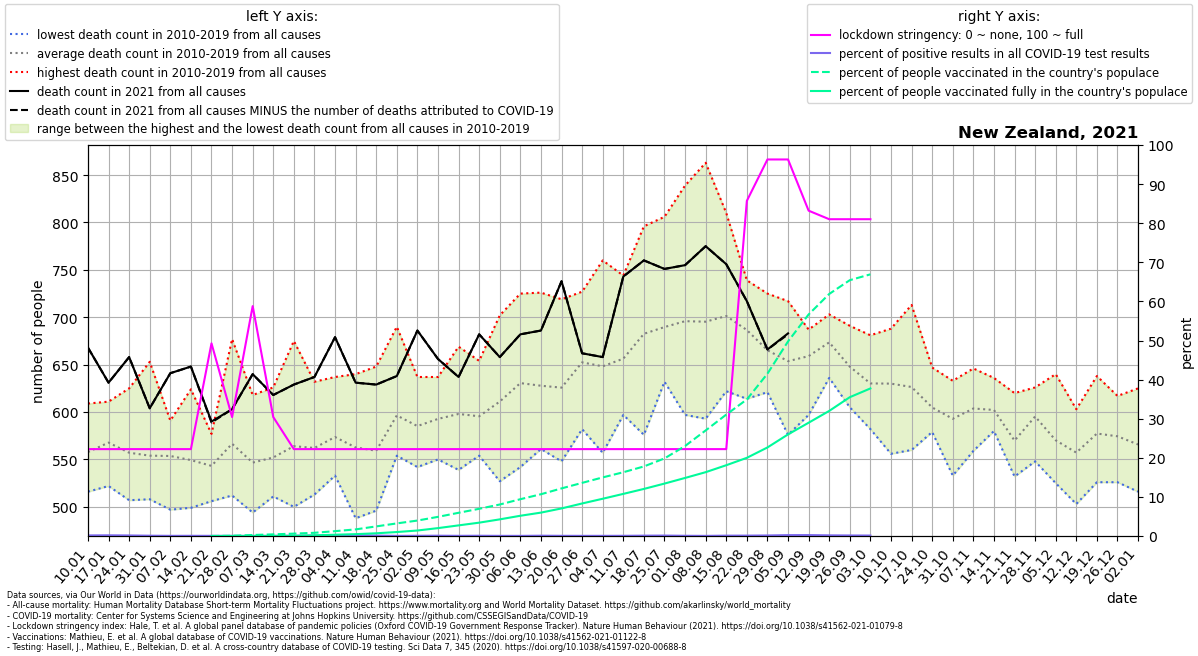

Values plotted in this chart, from the file beside it:
location, date, time, time_unit, deaths_2010_all_ages, deaths_2011_all_ages, deaths_2012_all_ages, deaths_2013_all_ages, deaths_2014_all_ages, deaths_2015_all_ages, deaths_2016_all_ages, deaths_2017_all_ages, deaths_2018_all_ages, deaths_2019_all_ages, deaths_2020_all_ages, deaths_2021_all_ages, new_deaths, new_cases_smoothed, new_tests_smoothed, stringency_index, people_vaccinated, people_fully_vaccinated, population, positive_test_percent
New Zealand, 2021-01-10, 1, weekly, , 564.0, 516.0, 568.0, 525.0, 564.0, 564.0, 528.0, 582.0, 609.0, 591.0, 668.0, 0.0, 4.633, 3082, 22.22, , , 4860642, 0.1503
New Zealand, 2021-01-17, 2, weekly, , 543.0, 544.0, 561.0, 522.0, 566.0, 558.0, 601.0, 611.0, 604.0, 581.0, 631.0, 0.0, 6.347, 3639, 22.22, , , 4860642, 0.1744
New Zealand, 2021-01-24, 3, weekly, , 507.0, 532.0, 558.0, 545.0, 595.0, 519.0, 557.0, 576.0, 625.0, 641.0, 658.0, 0.0, 4.714, 3416, 22.22, , , 4860642, 0.138
New Zealand, 2021-01-31, 4, weekly, , 516.0, 508.0, 520.0, 520.0, 531.0, 541.0, 608.0, 653.0, 589.0, 609.0, 604.0, 0.0, 3.694, 4947, 22.22, , , 4860642, 0.07466
New Zealand, 2021-02-07, 5, weekly, , 585.0, 520.0, 516.0, 497.0, 587.0, 552.0, 591.0, 591.0, 544.0, 615.0, 641.0, 0.0, 2, 5097, 22.22, , , 4860642, 0.03924
New Zealand, 2021-02-14, 6, weekly, , 560.0, 499.0, 508.0, 542.0, 567.0, 523.0, 564.0, 624.0, 557.0, 588.0, 648.0, 0.0, 1.878, 3956, 22.22, , , 4860642, 0.04746
New Zealand, 2021-02-21, 7, weekly, , 533.0, 520.0, 506.0, 565.0, 577.0, 517.0, 571.0, 542.0, 558.0, 618.0, 590.0, 1.0, 2.776, 7293, 49.27, 95.0, 1.0, 4860642, 0.03806
New Zealand, 2021-02-28, 8, weekly, , 677.0, 520.0, 512.0, 546.0, 542.0, 568.0, 580.0, 583.0, 571.0, 622.0, 603.0, 0.0, 3.408, 8369, 30.42, 3327, 1.0, 4860642, 0.04072
New Zealand, 2021-03-07, 9, weekly, , 513.0, 494.0, 499.0, 532.0, 586.0, 534.0, 572.0, 572.0, 618.0, 595.0, 640.0, 0.0, 3.122, 9126, 58.8, 12545, 1.286, 4860642, 0.03421
New Zealand, 2021-03-14, 10, weekly, , 523.0, 519.0, 511.0, 528.0, 550.0, 511.0, 599.0, 602.0, 626.0, 611.0, 618.0, 0.0, 3.694, 7604, 30.42, 20363, 6.571, 4860642, 0.04858
New Zealand, 2021-03-21, 11, weekly, , 553.0, 500.0, 530.0, 553.0, 552.0, 525.0, 571.0, 617.0, 675.0, 601.0, 629.0, 0.0, 3.592, 4877, 22.22, 29510, 1649, 4860642, 0.07365
New Zealand, 2021-03-28, 12, weekly, , 523.0, 546.0, 565.0, 513.0, 567.0, 515.0, 593.0, 605.0, 632.0, 619.0, 637.0, 0.0, 4.898, 4676, 22.22, 39829, 8537, 4860642, 0.1048
New Zealand, 2021-04-04, 13, weekly, , 565.0, 543.0, 553.0, 533.0, 575.0, 590.0, 596.0, 571.0, 637.0, 613.0, 679.0, 0.0, 3.265, 4709, 22.22, 60233, 15912, 4860642, 0.06933
New Zealand, 2021-04-11, 14, weekly, , 572.0, 488.0, 533.0, 515.0, 586.0, 551.0, 596.0, 583.0, 640.0, 628.0, 631.0, 0.0, 8.082, 3810, 22.22, 82158, 22863, 4860642, 0.2121
New Zealand, 2021-04-18, 15, weekly, , 519.0, 532.0, 561.0, 496.0, 565.0, 546.0, 570.0, 596.0, 648.0, 651.0, 629.0, 0.0, 4.918, 4379, 22.22, 119266, 33745, 4860642, 0.1123
New Zealand, 2021-04-25, 16, weekly, , 569.0, 556.0, 560.0, 603.0, 554.0, 581.0, 592.0, 663.0, 690.0, 664.0, 638.0, 0.0, 1.184, 4191, 22.22, 156568, 49313, 4860642, 0.02825
New Zealand, 2021-05-02, 17, weekly, , 564.0, 565.0, 568.0, 542.0, 576.0, 554.0, 629.0, 632.0, 637.0, 631.0, 686.0, 0.0, 2.02, 3751, 22.22, 191975, 68224, 4860642, 0.05386
New Zealand, 2021-05-09, 18, weekly, , 602.0, 577.0, 551.0, 550.0, 579.0, 599.0, 632.0, 608.0, 637.0, 561.0, 656.0, 0.0, 2.898, 3994, 22.22, 237994, 98041, 4860642, 0.07256
New Zealand, 2021-05-16, 19, weekly, , 566.0, 562.0, 539.0, 557.0, 620.0, 620.0, 626.0, 623.0, 669.0, 629.0, 637.0, 0.0, 1.612, 3846, 22.22, 288488, 131959, 4860642, 0.04191
New Zealand, 2021-05-23, 20, weekly, , 554.0, 561.0, 565.0, 618.0, 583.0, 575.0, 620.0, 654.0, 630.0, 617.0, 682.0, 0.0, 2.347, 3722, 22.22, 338170, 165875, 4860642, 0.06306
New Zealand, 2021-05-30, 21, weekly, , 575.0, 527.0, 579.0, 637.0, 565.0, 598.0, 679.0, 638.0, 702.0, 608.0, 658.0, 0.0, 1.367, 3897, 22.22, 391564, 206799, 4860642, 0.03509
New Zealand, 2021-06-06, 22, weekly, , 542.0, 605.0, 571.0, 656.0, 593.0, 594.0, 682.0, 707.0, 725.0, 602.0, 682.0, 0.0, 1.388, 4563, 22.22, 457330, 251606, 4860642, 0.03041
New Zealand, 2021-06-13, 23, weekly, , 562.0, 561.0, 572.0, 607.0, 632.0, 677.0, 660.0, 653.0, 726.0, 623.0, 686.0, 0.0, 2.959, 3916, 22.22, 519148, 290730, 4860642, 0.07557
New Zealand, 2021-06-20, 24, weekly, , 579.0, 594.0, 548.0, 578.0, 626.0, 608.0, 719.0, 679.0, 701.0, 643.0, 738.0, 0.0, 1.898, 4167, 22.22, 591770, 342765, 4860642, 0.04555
New Zealand, 2021-06-27, 25, weekly, , 582.0, 634.0, 627.0, 625.0, 640.0, 633.0, 727.0, 684.0, 720.0, 641.0, 662.0, 0.0, 1.796, 4946, 22.22, 660469, 404399, 4860642, 0.03631
New Zealand, 2021-07-04, 26, weekly, , 601.0, 643.0, 557.0, 653.0, 625.0, 627.0, 695.0, 673.0, 760.0, 620.0, 658.0, 0.0, 2.673, 7041, 22.22, 728378, 463146, 4860642, 0.03797
New Zealand, 2021-07-11, 27, weekly, , 597.0, 631.0, 611.0, 658.0, 646.0, 633.0, 737.0, 650.0, 744.0, 618.0, 743.0, 0.0, 2.694, 5691, 22.22, 792497, 523523, 4860642, 0.04734
New Zealand, 2021-07-18, 28, weekly, , 576.0, 717.0, 653.0, 678.0, 669.0, 687.0, 700.0, 667.0, 796.0, 616.0, 760.0, 0.0, 5.245, 6103, 22.22, 864788, 585248, 4860642, 0.08595
New Zealand, 2021-07-25, 29, weekly, , 637.0, 696.0, 642.0, 632.0, 680.0, 667.0, 806.0, 711.0, 736.0, 693.0, 751.0, 0.0, 6.388, 5950, 22.22, 964351, 651706, 4860642, 0.1074
New Zealand, 2021-08-01, 30, weekly, , 666.0, 654.0, 597.0, 699.0, 710.0, 656.0, 839.0, 714.0, 728.0, 683.0, 755.0, 0.0, 3.347, 6254, 22.22, 1118615, 721714, 4860642, 0.05352
New Zealand, 2021-08-08, 31, weekly, , 667.0, 661.0, 593.0, 680.0, 727.0, 651.0, 863.0, 683.0, 733.0, 675.0, 775.0, 0.0, 1.796, 6148, 22.22, 1312431, 793452, 4860642, 0.02921
New Zealand, 2021-08-15, 32, weekly, , 622.0, 682.0, 644.0, 684.0, 719.0, 698.0, 810.0, 697.0, 756.0, 643.0, 756.0, 0.0, 4.49, 5116, 22.22, 1509289, 879837, 4860642, 0.08776
New Zealand, 2021-08-22, 33, weekly, , 689.0, 623.0, 614.0, 669.0, 723.0, 710.0, 739.0, 720.0, 692.0, 634.0, 717.0, 0.0, 8.898, 9123, 85.72, 1697466, 971781, 4860642, 0.09754
New Zealand, 2021-08-29, 34, weekly, , 639.0, 644.0, 621.0, 651.0, 663.0, 665.0, 709.0, 725.0, 670.0, 655.0, 666.0, 0.0, 47.22, 34690, 96.3, 2017840, 1100673, 4860642, 0.1361
New Zealand, 2021-09-05, 35, weekly, , 624.0, 620.0, 576.0, 625.0, 672.0, 644.0, 717.0, 707.0, 698.0, 601.0, 683.0, 1.0, 53.63, 24251, 96.3, 2418723, 1262909, 4860642, 0.2212
New Zealand, 2021-09-12, 36, weekly, , 684.0, 656.0, 597.0, 678.0, 666.0, 616.0, 687.0, 682.0, 665.0, 630.0, , 0.0, 27.29, 11729, 83.2, 2754185, 1408263, 4860642, 0.2326
New Zealand, 2021-09-19, 37, weekly, , 643.0, 636.0, 664.0, 703.0, 665.0, 681.0, 699.0, 674.0, 697.0, 624.0, , 0.0, 21.08, 12858, 81.02, 3008855, 1554985, 4860642, 0.164
New Zealand, 2021-09-26, 38, weekly, , 622.0, 606.0, 635.0, 605.0, 686.0, 653.0, 665.0, 691.0, 668.0, 605.0, , 0.0, 18.2, 13510, 81.02, 3180314, 1725660, 4860642, 0.1347
New Zealand, 2021-10-03, 39, weekly, , 582.0, 615.0, 598.0, 642.0, 655.0, 641.0, 639.0, 619.0, 681.0, 611.0, , 0.0, 15.57, 13700, 81.02, 3252825, 1834406, 4860642, 0.1137
New Zealand, 2021-10-10, 40, weekly, , 651.0, 577.0, 556.0, 671.0, 595.0, 643.0, 637.0, 652.0, 688.0, 651.0, , , , , , , , , 
New Zealand, 2021-10-17, 41, weekly, , 560.0, 575.0, 592.0, 628.0, 638.0, 631.0, 635.0, 666.0, 713.0, 609.0, , , , , , , , , 
New Zealand, 2021-10-24, 42, weekly, , 579.0, 616.0, 579.0, 600.0, 596.0, 594.0, 624.0, 647.0, 609.0, 615.0, , , , , , , , , 
New Zealand, 2021-10-31, 43, weekly, , 555.0, 579.0, 533.0, 597.0, 596.0, 605.0, 633.0, 626.0, 612.0, 690.0, , , , , , , , , 
New Zealand, 2021-11-07, 44, weekly, , 587.0, 593.0, 559.0, 600.0, 606.0, 599.0, 618.0, 626.0, 646.0, 584.0, , , , , , , , , 
New Zealand, 2021-11-14, 45, weekly, , 609.0, 581.0, 580.0, 594.0, 624.0, 594.0, 591.0, 636.0, 611.0, 631.0, , , , , , , , , 
New Zealand, 2021-11-21, 46, weekly, , 541.0, 542.0, 532.0, 575.0, 545.0, 582.0, 589.0, 603.0, 620.0, 586.0, , , , , , , , , 
New Zealand, 2021-11-28, 47, weekly, , 581.0, 564.0, 548.0, 613.0, 613.0, 619.0, 626.0, 609.0, 585.0, 611.0, , , , , , , , , 
New Zealand, 2021-12-05, 48, weekly, , 528.0, 552.0, 525.0, 585.0, 546.0, 596.0, 586.0, 574.0, 640.0, 648.0, , , , , , , , , 
New Zealand, 2021-12-12, 49, weekly, , 503.0, 547.0, 505.0, 580.0, 603.0, 575.0, 550.0, 581.0, 571.0, 643.0, , , , , , , , , 
New Zealand, 2021-12-19, 50, weekly, , 566.0, 540.0, 526.0, 561.0, 575.0, 606.0, 596.0, 588.0, 638.0, 639.0, , , , , , , , , 
New Zealand, 2021-12-26, 51, weekly, , 570.0, 567.0, 526.0, 595.0, 537.0, 548.0, 617.0, 614.0, 596.0, 670.0, , , , , , , , , 
New Zealand, 2022-01-02, 52, weekly, 538.0, 564.0, 525.0, 516.0, 587.0, 567.0, 602.0, 625.0, 569.0, 565.0, 625.0, , , , , , , , , 
